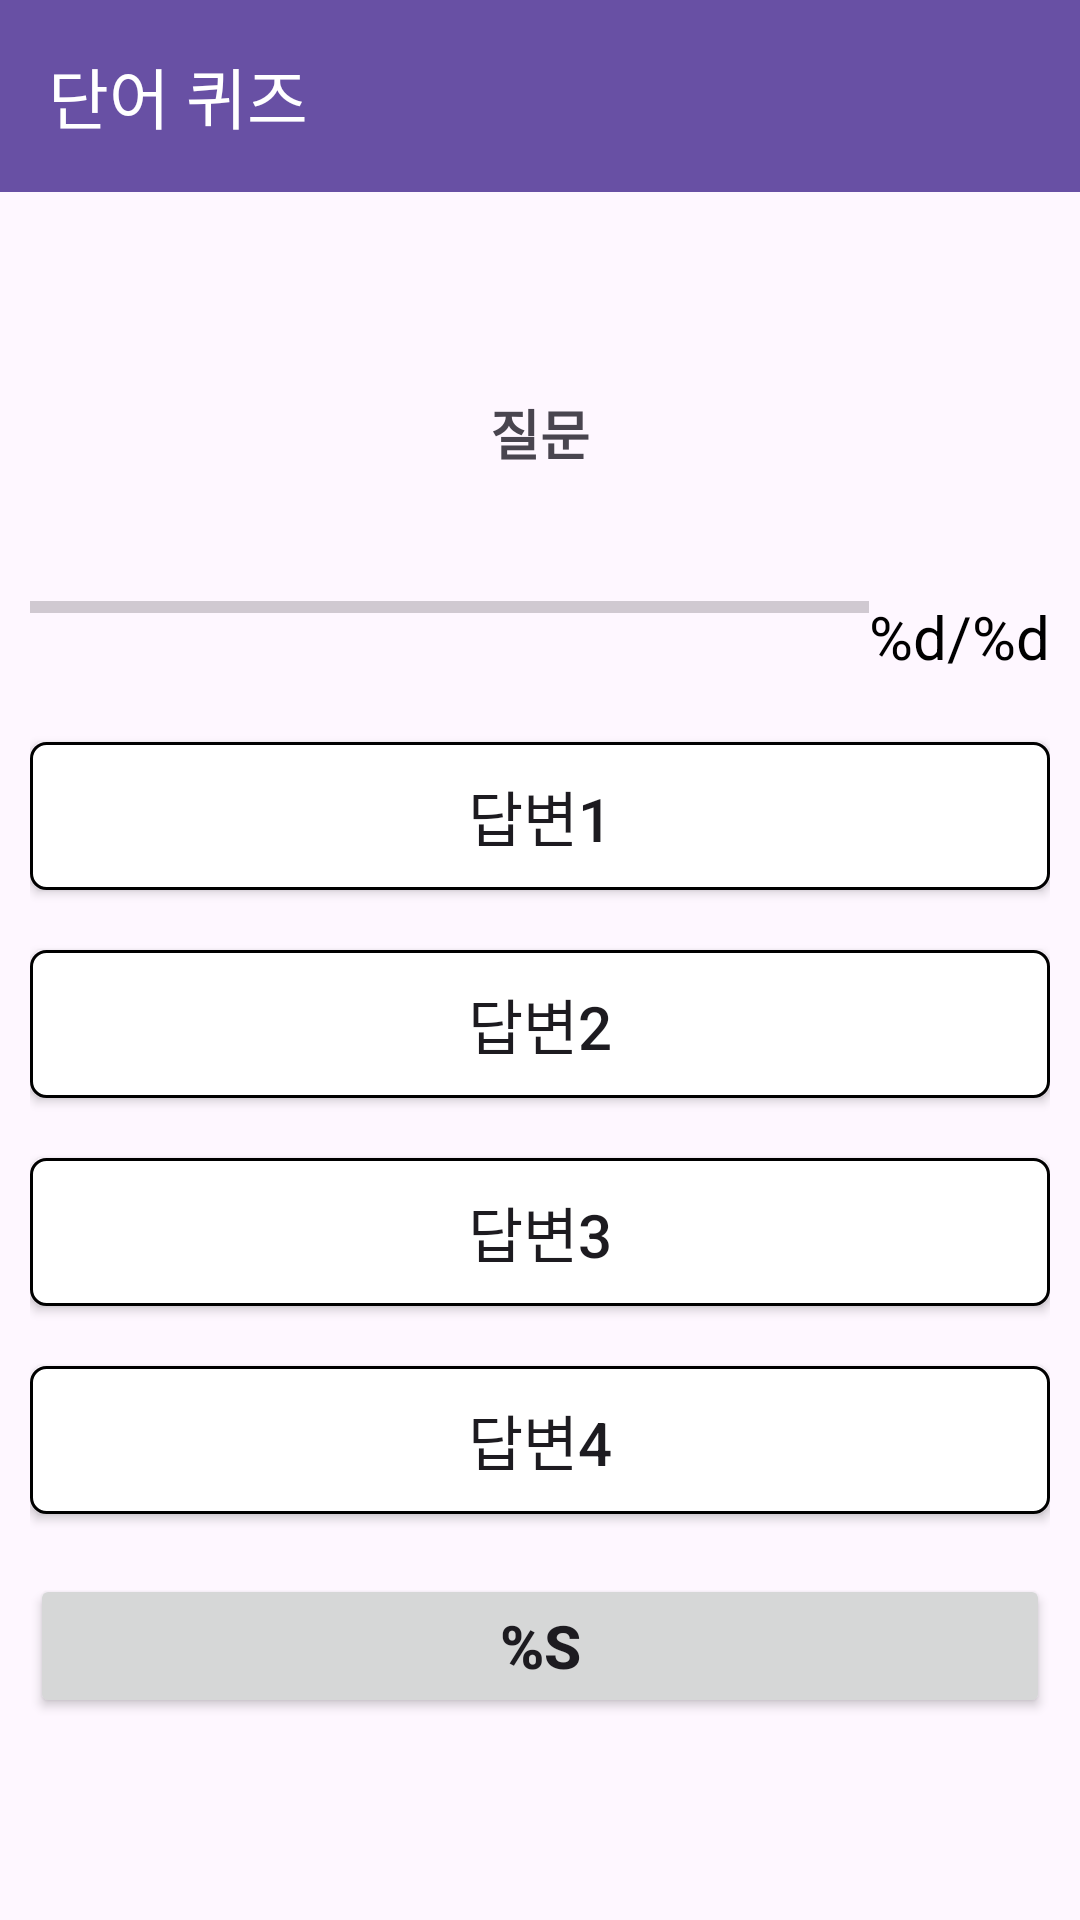

Produce the Android XML layout that renders to this screen, including the resource entries it uses.
<!-- AndroidManifest.xml: application theme Theme.Week1_android_studio -->
<!-- res/layout/game2_quiz.xml -->
<?xml version="1.0" encoding="utf-8"?>
<LinearLayout xmlns:android="http://schemas.android.com/apk/res/android"
    xmlns:app="http://schemas.android.com/apk/res-auto"
    android:orientation="vertical"
    android:layout_width="match_parent"
    android:layout_height="match_parent">

    <androidx.appcompat.widget.Toolbar
        android:id="@+id/game2_toolbar"
        android:layout_width="match_parent"
        android:layout_height="wrap_content"
        android:background="#6850a4"
        app:title="단어 퀴즈"
        app:titleTextColor="@color/white"/>

    <LinearLayout
        android:layout_width="match_parent"
        android:layout_height="match_parent"
        android:gravity="center"
        android:orientation="horizontal" >

        <LinearLayout
            android:layout_width="match_parent"
            android:layout_height="wrap_content"
            android:orientation="vertical"
            android:gravity="center"
            android:padding="10dp">

            <TextView
                android:id="@+id/question_text"
                android:layout_width="match_parent"
                android:layout_height="wrap_content"
                android:gravity="center"
                android:text="@string/question"
                android:textSize="18sp"
                android:textStyle="bold" />

            <LinearLayout
                android:layout_width="match_parent"
                android:layout_height="wrap_content"
                android:layout_marginTop="20dp"
                android:gravity="center_vertical"
                android:orientation="horizontal" >

                <ProgressBar
                    android:id="@+id/progressBar"
                    style="?android:progressBarStyleHorizontal"
                    android:layout_width="0dp"
                    android:layout_height="50dp"
                    android:layout_weight="1"
                    android:max="5"
                    android:progress="0" />

                <TextView
                    android:id="@+id/progress_text"
                    android:layout_width="wrap_content"
                    android:layout_height="wrap_content"
                    android:layout_marginTop="10dp"
                    android:text="@string/count_label"
                    android:textColor="@android:color/black"
                    android:textSize="20sp"/>
            </LinearLayout>

            <androidx.appcompat.widget.AppCompatButton
                android:id="@+id/option1_text"
                android:layout_width="match_parent"
                android:layout_height="wrap_content"
                android:layout_marginTop="20dp"
                android:background="@drawable/option_background"
                android:gravity="center"
                android:padding="10dp"
                android:text="답변1"
                android:textSize="20sp"/>

            <androidx.appcompat.widget.AppCompatButton
                android:id="@+id/option2_text"
                android:layout_width="match_parent"
                android:layout_height="wrap_content"
                android:layout_marginTop="20dp"
                android:background="@drawable/option_background"
                android:gravity="center"
                android:padding="10dp"
                android:text="답변2"
                android:textSize="20sp"/>

            <androidx.appcompat.widget.AppCompatButton
                android:id="@+id/option3_text"
                android:layout_width="match_parent"
                android:layout_height="wrap_content"
                android:layout_marginTop="20dp"
                android:background="@drawable/option_background"
                android:gravity="center"
                android:padding="10dp"
                android:text="답변3"
                android:textSize="20sp"/>

            <androidx.appcompat.widget.AppCompatButton
                android:id="@+id/option4_text"
                android:layout_width="match_parent"
                android:layout_height="wrap_content"
                android:layout_marginTop="20dp"
                android:background="@drawable/option_background"
                android:gravity="center"
                android:padding="10dp"
                android:text="답변4"
                android:textSize="20sp"/>

            <Button
                android:id="@+id/submit_btn"
                android:layout_width="match_parent"
                android:layout_height="wrap_content"
                android:layout_marginTop="20dp"
                android:text="@string/submit"
                android:textSize="20sp"
                android:textStyle="bold"/>
        </LinearLayout>

    </LinearLayout>

</LinearLayout>
<!-- resources referenced by this layout -->
<resources>
  <!-- drawable option_background (drawable) -->
  <?xml version="1.0" encoding="utf-8"?>
  <shape xmlns:android="http://schemas.android.com/apk/res/android"
      android:shape="rectangle">
  
      <stroke
          android:width="1dp"
          android:color="@android:color/black"/>
  
      <solid
          android:color="@android:color/white"/>
  
      <corners
          android:radius="5dp"/>
  
  </shape>
  <string name="count_label">%d/%d</string>
  <string name="question">질문</string>
  <string name="submit">%s</string>
  <style name="Theme.Week1_android_studio" parent="Base.Theme.Week1_android_studio" />
  <style name="Base.Theme.Week1_android_studio" parent="Theme.Material3.DayNight.NoActionBar">
          
          
      </style>
  <!-- not gathered from this repository: default colours our renderer supplied (Android Studio template values) -->
  <color name="white">#FFFFFFFF</color>
</resources>
